Run: headless pygame with SDL's dummy video driver; simulated clock (each Clock.tick advances the game by its frame time, no real sleeping); random seed 0; keys injected as events and as key.get_pressed() state; no mouse input.
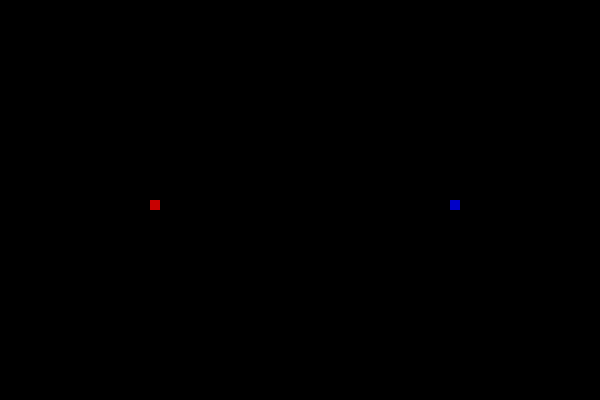
Frame 1 of 4 · flips 1–60 · no input
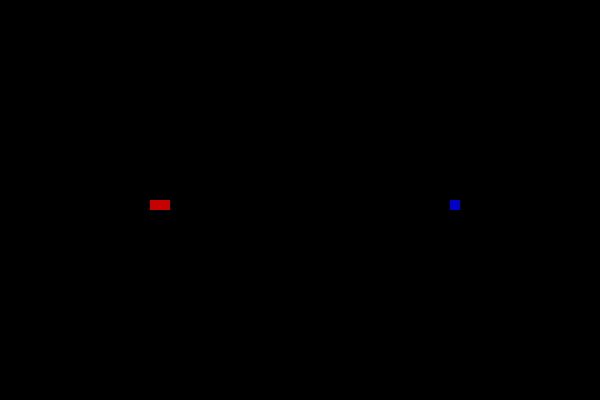
Frame 2 of 4 · flips 61–180 · tapped SPACE, RETURN · held RIGHT (→), D
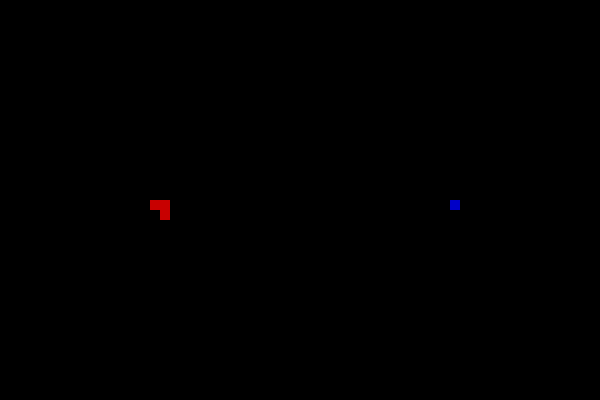
Frame 3 of 4 · flips 181–300 · held DOWN (↓), S
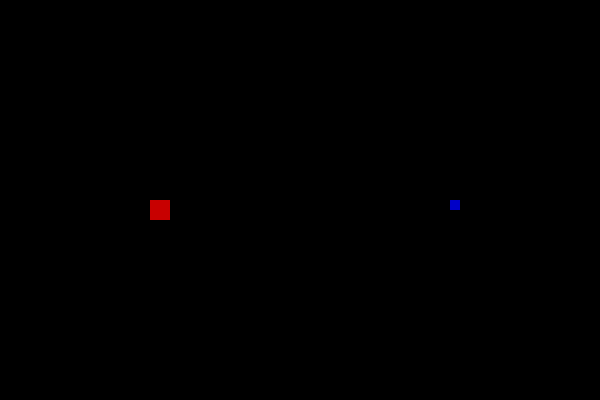
Frame 4 of 4 · flips 301–420 · held LEFT (←), A, UP (↑), W

The pygame program that drew these frames:

import pygame

# Initialize pygame
pygame.init()

# Constants
WIDTH, HEIGHT = 600, 400
CELL_SIZE = 10
WHITE = (255, 255, 255)
RED = (200, 0, 0)
BLUE = (0, 0, 200)
BLACK = (0, 0, 0)

# Directions
DIRECTIONS = {
    "w": (0, -CELL_SIZE), "s": (0, CELL_SIZE), "a": (-CELL_SIZE, 0), "d": (CELL_SIZE, 0),
    "UP": (0, -CELL_SIZE), "DOWN": (0, CELL_SIZE), "LEFT": (-CELL_SIZE, 0), "RIGHT": (CELL_SIZE, 0),
}

# Initialize screen
screen = pygame.display.set_mode((WIDTH, HEIGHT))
pygame.display.set_caption("Two-Player Snake")

# Player class
class Player:
    def __init__(self, x, y, color, keys):
        self.body = [(x, y)]
        self.color = color
        self.direction = None  # No movement until a key is pressed
        self.keys = keys
        self.alive = True

    def move(self):
        if not self.alive or self.direction is None:
            return
        
        head_x, head_y = self.body[-1]
        new_x, new_y = head_x + self.direction[0], head_y + self.direction[1]

        # Check for collisions with walls
        if new_x < 0 or new_x >= WIDTH or new_y < 0 or new_y >= HEIGHT:
            self.alive = False
            return

        # Check for self-collision
        if (new_x, new_y) in trails:
            self.alive = False
            return

        self.body.append((new_x, new_y))
        trails.add((new_x, new_y))

    def change_direction(self, key):
        if key in self.keys:
            new_direction = DIRECTIONS[key]
            # Prevent reversing direction
            if self.direction is None or (new_direction[0] != -self.direction[0] or new_direction[1] != -self.direction[1]):
                self.direction = new_direction
                self.move()  # Move immediately when pressing a key

    def draw(self, surface):
        for segment in self.body:
            pygame.draw.rect(surface, self.color, (*segment, CELL_SIZE, CELL_SIZE))

# Initialize players
player1 = Player(WIDTH // 4, HEIGHT // 2, RED, ["w", "a", "s", "d"])
player2 = Player(3 * WIDTH // 4, HEIGHT // 2, BLUE, ["UP", "LEFT", "DOWN", "RIGHT"])
trails = set(player1.body + player2.body)

# Game loop
running = True
while running:
    screen.fill(BLACK)

    for event in pygame.event.get():
        if event.type == pygame.QUIT:
            running = False
        if event.type == pygame.KEYDOWN:
            player1.change_direction(pygame.key.name(event.key))
            player2.change_direction(pygame.key.name(event.key))

    player1.draw(screen)
    player2.draw(screen)

    # Check if any player has lost
    if not player1.alive or not player2.alive:
        running = False

    pygame.display.flip()

pygame.quit()
